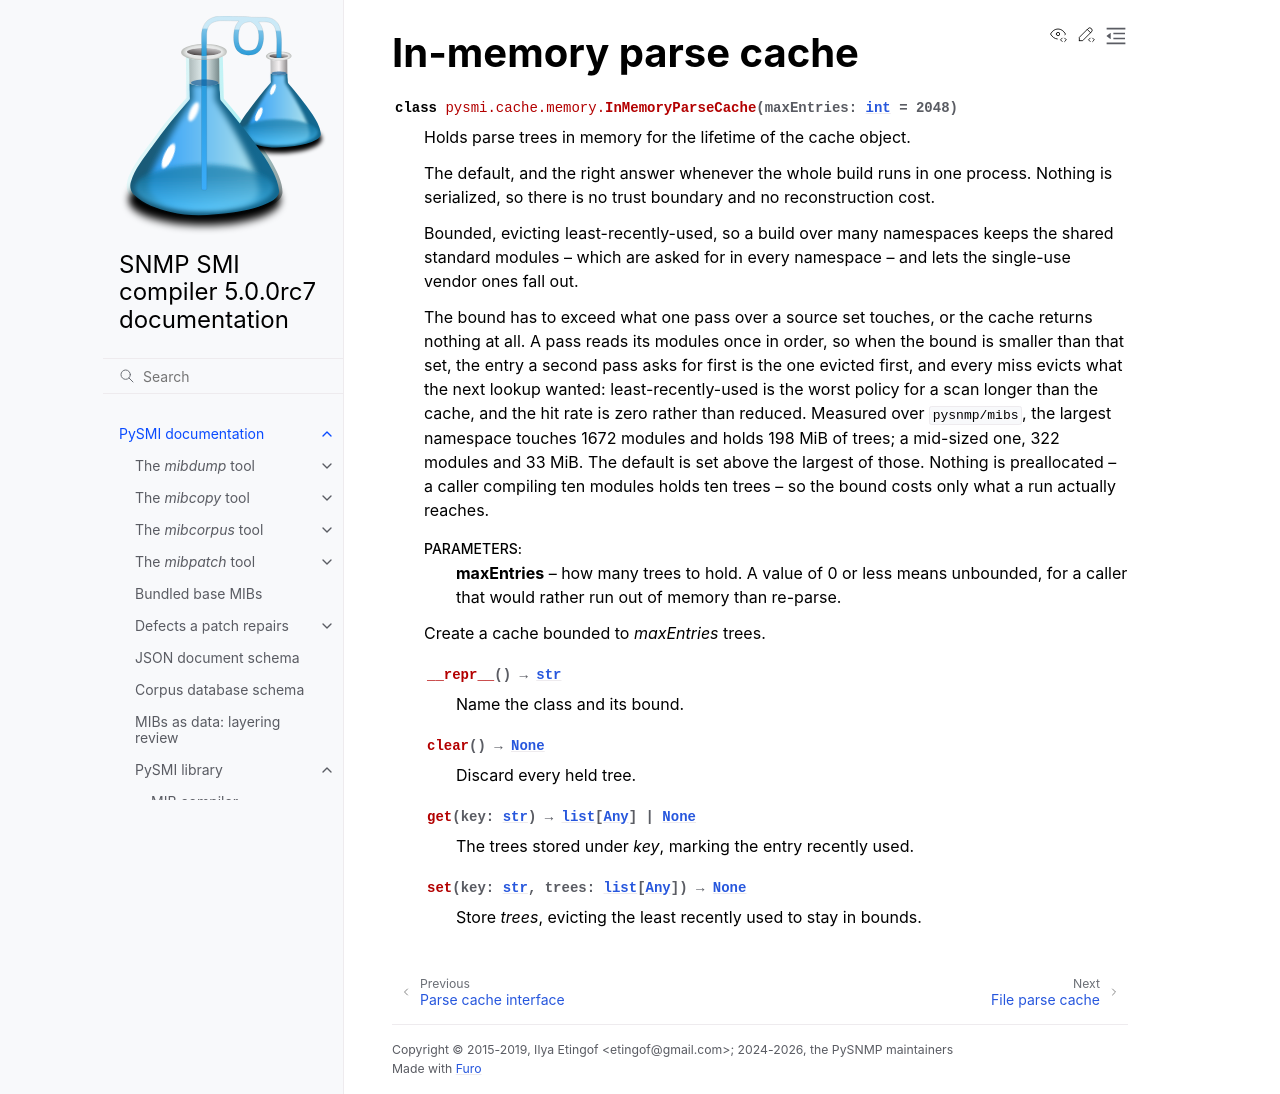

repository: pysnmp/pysmi · page: 5.0.0-rc.7/pysmi/cache/inmemoryparsecache.html · generator: sphinx

.. _cache.InMemoryParseCache:

In-memory parse cache
---------------------

.. autoclass:: pysmi.cache.memory.InMemoryParseCache
  :members:
